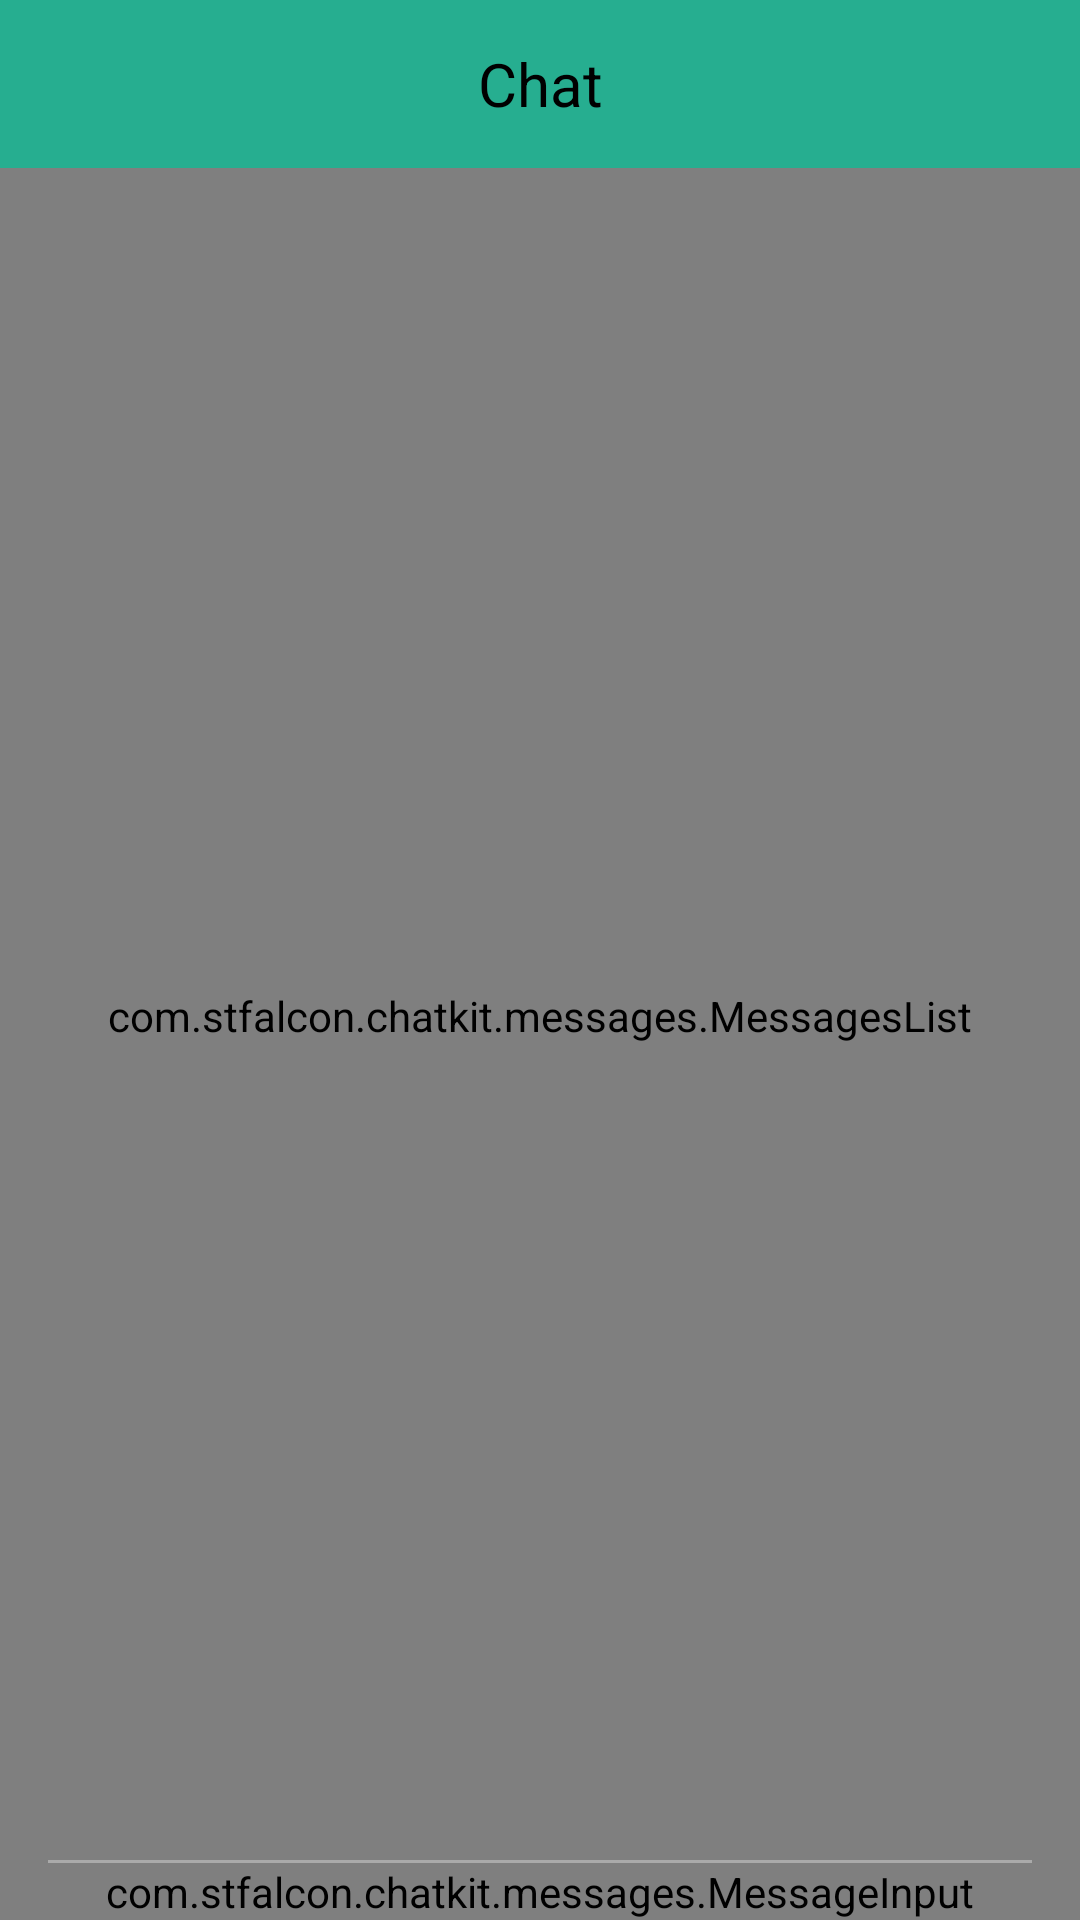

Write the Android layout XML for this screen, with the resource values it uses.
<!-- AndroidManifest.xml: application theme Theme.AppCompat.Light.NoActionBar -->
<!-- res/layout/fragment_chat.xml -->
<RelativeLayout
    xmlns:android="http://schemas.android.com/apk/res/android"
    xmlns:app="http://schemas.android.com/apk/res-auto"
    android:layout_width="match_parent"
    android:layout_height="match_parent"
    android:background="@color/white">

    <androidx.appcompat.widget.Toolbar
        android:id="@+id/id_drawer_toolbar"
        android:layout_width="match_parent"
        android:layout_height="wrap_content"
        android:background="@color/bg_login" >

        <TextView
            android:layout_width="wrap_content"
            android:layout_height="wrap_content"
            android:text="Chat"
            android:textSize="20sp"
            android:textColor="@color/md_black_1000"
            android:layout_gravity="center"
            android:id="@+id/toolbar_title" />

    </androidx.appcompat.widget.Toolbar>

    <com.stfalcon.chatkit.messages.MessagesList
        android:id="@+id/id_messages_list"
        android:layout_width="match_parent"
        android:layout_height="match_parent"
        android:layout_below="@id/id_drawer_toolbar"
        android:layout_above="@+id/id_send_message_input"
        app:dateHeaderFormat="dd MMMM yyyy"
        app:incomingDefaultBubbleSelectedColor="@color/gray"
        app:incomingTextColor="@color/black"
        app:incomingTextSize="18sp"
        app:outcomingTextColor="@color/white"
        app:outcomingTextSize="18sp"
        app:textAutoLink="all"/>

    <View
        android:layout_width="match_parent"
        android:layout_height="1dp"
        android:layout_above="@+id/id_send_message_input"
        android:layout_marginLeft="16dp"
        android:layout_marginRight="16dp"
        android:background="@android:color/darker_gray" />

    <com.stfalcon.chatkit.messages.MessageInput
        android:id="@+id/id_send_message_input"
        android:layout_width="match_parent"
        android:layout_height="wrap_content"
        android:layout_alignParentBottom="true"
        app:inputHint="Enter message"/>

</RelativeLayout>
<!-- resources referenced by this layout -->
<resources>
  <color name="bg_login">#26ae90</color>
  <color name="md_black_1000">#000000</color>
  <color name="white">#ffffff</color>
  <!-- not gathered from this repository: default colours our renderer supplied (Android Studio template values) -->
  <color name="black">#FF000000</color>
</resources>
